pico-8 play session: no input (idle), after a click and taps of 🅾, ❎, 🅾+❎, 🅾 in the second before t = 0

[t = 1 s] idle ~1s (no d-pad/buttons)
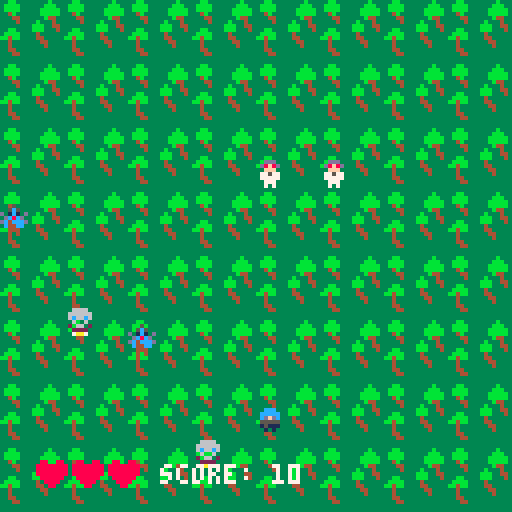
[t = 2 s] idle ~2s (no d-pad/buttons)
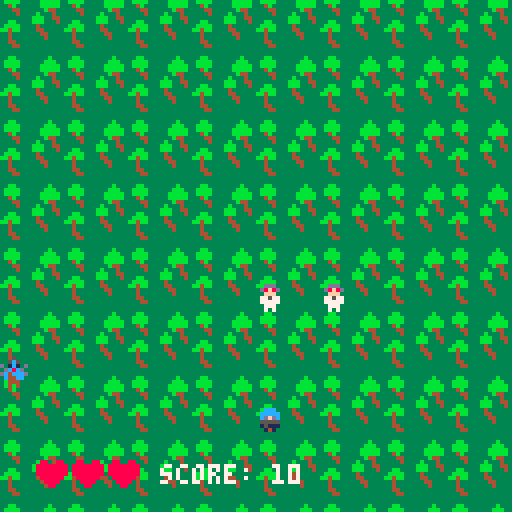
[t = 4 s] idle ~4s (no d-pad/buttons)
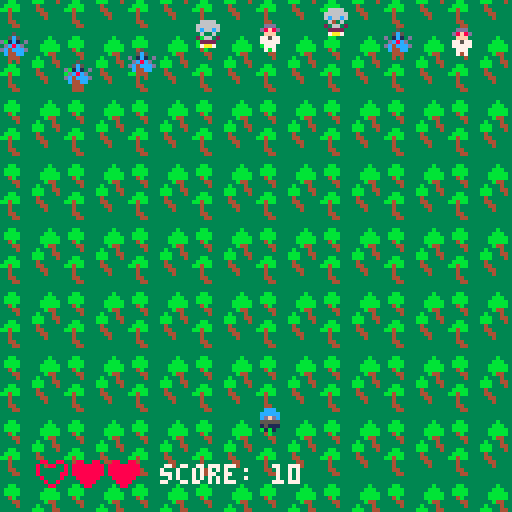
[t = 8 s] idle ~8s (no d-pad/buttons)
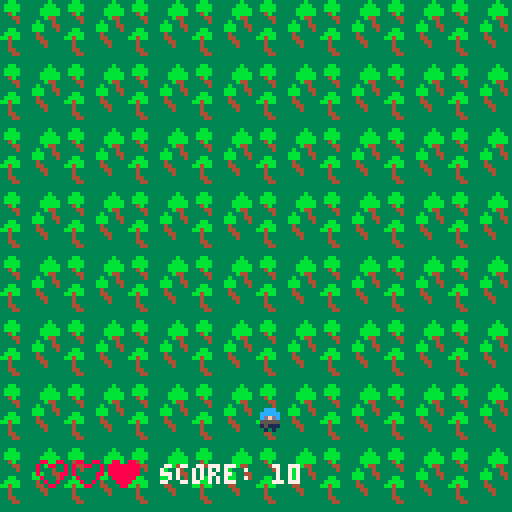

pico-8 cartridge
version 43
__lua__
function _init()
 state = "title"
end

function start_game()
 state = "game"
 score=0
	bgscroll = 0
	--player variables
	plyr = {}
	plyr.x=64
	plyr.y=100
	plyr.spd=2
	plyr.spr=23
	invuln=1
	--enemies
	enemies={}
	spawn_enemy(64,10)
	spawntimer = 130
	--projectile variables
	prj_spd=4
	prj_x=64
	prj_y=64
	prj_spr=6
	prj_list={}
	--animation
	flash=0
	--ui
	f_hrt=11
	e_hrt=12
	hrts=3
	dmg=1
end

function _update()
 if state == "game" then
  update_game()
 end
 if state == "title" then
  update_title()
 end
 if state == "gameover" then
 update_gameover()
 end
end


function update_game()
--player sprite movement
 plyr.spr=23
	if btn(⬅️) then
		plyr.x-=plyr.spd
	 plyr.spr=1
	end
	if btn(➡️) then
	 plyr.x+=plyr.spd
	 plyr.spr=25
	end
	if btn(⬇️) then
		plyr.y+=plyr.spd
	end
	if btn(⬆️) then
		plyr.y-=plyr.spd
	end 
	if plyr.x > 120 then
		plyr.x=120
	end
	if plyr.x < 0 then
	 plyr.x=0
	end
	if plyr.y < 0 then
		plyr.y=0
	end
	--projectile animation
	if btnp(🅾️) then
		spawn_projectile()
	 sfx(0)
	 flash=5
	end
	--enemies
	move_enemies()
	--projectile movement
	projectile_movement()
	 prj_y-=prj_spd
	 flash=flash-1
	 invuln-=1
	 prj_spr=prj_spr+1
	if prj_spr > 9 then
	 prj_spr = 6
	end
end

function _draw()
 if state == "game" then
  draw_game()
 end
 if state == "title" then 
 draw_title()
 end
 if state == "gameover" then
 	draw_gameover()
 end
end

function draw_game()
--clear screen
 cls(3)
--background
 bg()
--draw sprites
	draw_projectiles()
	draw_enemies()
	draw_player()
	--ui
	draw_ui()
	end

function draw_ui()
	--ui
	for i=1,hrts do
		if dmg > i then 
			spr(e_hrt,i*9,115)
		else
		 spr(f_hrt,i*9,115)
		end
	end 
	print("score: "..score,40,116,7)
end

function draw_player()
--flicker player opacity if invul
		if invuln < 0 or
	invuln % 2 == 0 then
		spr(plyr.spr,
		plyr.x,plyr.y)
			circfill
	(plyr.x+3,plyr.y-2,flash,12)
	end
end

function bg()--background
	bgscroll=bgscroll+1
	if bgscroll > 128 then
		bgscroll = 0
	end
	for x=0,8 do
		for y=-8,8 do
		 spr(16,x*16,y*16+bgscroll,2,2)
		end
 end
end

function col(a,b)
	local a_left = a.x
	local b_left = b.x
	local a_right = a.x+8
	local b_right = b.x+8
	local a_top = a.y
	local b_top = b.y
	local a_bottom = a.y+8
	local b_bottom = b.y+8
	
	if a_top < b_bottom and
	b_top < a_bottom and
	a_left < b_right and
	b_left < a_right then
		return true
	else
		return false
	end
end


-->8
--projectiles

function spawn_projectile()
	local prj = {}
	prj.x = plyr.x
	prj.y = plyr.y
	prj.spr = 6
	prj.spd = 4
	add(prj_list,prj)
end

function draw_projectiles()
 for prj in all(prj_list) do
  spr(prj.spr,prj.x,prj.y)
 end
end

function projectile_movement()
	for prj in all(prj_list) do
	 prj.y -= prj.spd
	 prj.spr += 1
	 if prj.spr > 10 then 
	 	prj.spr = 6
	 end
	end
end
-->8
--enemies

esprs={2,3,26}

function spawn_enemy(x,y)
 local enemy = {}
 enemy.x = x
 enemy.y = y
 local hp = flr(1+rnd(3))
 enemy.spr = esprs[hp]
 enemy.spd = 1+rnd(3)
 enemy.hp = hp
 add(enemies,enemy)
end

function spawn_wave()
 for i=0,8 do
  spawn_enemy(i*16,-8)
 end
end

function move_enemies()
 spawntimer += 1
 if spawntimer > 130 then
 	spawn_wave()
 	spawntimer = 0
 end
	for enemy in all(enemies) do
		if col(enemy,plyr)
		and invuln < 0 then
			dmg+=1
			invuln=30
			if dmg > 4 then
				state="gameover"
			end
		end
			enemy.y += enemy.spd
		for prj in
		all(prj_list) do
			if col(enemy,prj) then
				if enemy.hp > 0 then
					enemy.hp -= 1
				else
					del(enemies,enemy)
					score+=10
				end
				del(prj_list,prj)
			end
		end
end
end

function draw_enemies()
 for enemy in all(enemies) do
  spr(enemy.spr,enemy.x,enemy.y)
 end
end
-->8
--title and gameover

function draw_title()
 cls()
 cls(12)
	camera(0,0)
	print("\^w\^ttempest attack",10,50,0)
 print("press ❎ to start!",30,70,0)
end

function update_title()
 if btn(❎) then
  start_game()
 end
end

function draw_gameover()
	cls(8)
	print("tempest has fallen!"
	,35,30,0)
	print("press ❎ to try again"
	,30,110,12)
end

function update_gameover()
 if btn(❎) then
  start_game()
 end
end
__gfx__
0000000000000000000000000000000066666666cccccccc00cccc00000cc000000cc000000cc000000cc0000880088008800880000000000000000000000000
000000000000000000ddd0000066660056666566cccccccc0cc11cc000c11c0000c11c0000c11c0000c11c00888888888008800800dddd000dddd00000ddd000
0070070000cccc000d8f8d000666666055655556cccccccccc1111cc00cc1c0000c1cc000c1111c000c11c0088888888800000080d8f8d000d8f8d000ddddd00
000770000ccccc0500fff00006c66c6055555555ccccccccc111111c00c1cc0000cc1c000c1111c000c11c00888888888000008800fff0d0d0fff00000fff000
000770000cdfd555077577000060060055555555ccccccccc111111c00c1cc0000cc1c000c1111c000c11c000888888008000080077577000775770007777700
0070070005555500077777000206602055555555cccccccccc1111cc00c11c0000c11c000c1111c000c11c000088880000800800077777000777770007777700
0000000001111100007770000022220055555555cccccccc0cc11cc000cc1c0000c1cc0000c11c0000c11c000008800000088000007770000077700000777000
000000000010100000707000007aa70055555555cccccccc00cccc00000cc000000cc000000cc000000cc0000000000000000000007070000070700000707000
00bb00000000b0000000000000000000000000000000000000000000000000000000000000000000000500000000000000000000000000000000000000000000
0bbbb000000bbb0000dddd0000dddd0000ddd00000dddd000dddd000000000000000000000000000005c50000000080080000000000000000000000000000000
0bbbb00000bbbbb00d8f8d000d8f8d000d8f8d000d8f8d000d8f8d0000ccc00000cccc00000ccc00d01c10d00008080080800000000000000000000000000000
004b000000bbbbb000fff0d000fff0d000fff00000fff0d0d0fff0000ccccc000ccccc0550ccccc00dc8cd0000e08e88e80e0000000000000000000000000000
00044000000b440007757700077577000775770007757700077577000cdfdc000cdfd555555dfdc0dc4cccd00e8e028820e8e000000000000000000000000000
000040000b00040007777700077777000777770007777700077777000555550005555500005555500c44cc000e8808888088e000000000000000000000000000
00000000bbb0044000777000007770000077700000777000007770000151110001111100001111100044400000e88899888e0000000000000000000000000000
00bb0000bbb00040000070000070000000707000007070000070700000101000001010000001010000404000000ee8998ee00000000000000000000000000000
0bbbb000040000000000000000000000000000000000000000000000000000000000000000000000000000000000089980000000000000000000000000000000
bb4bb000044000000000000000000000000000000000000000000000000000000000000000000000000000000000088880000000000000000000000000000000
00400000004400000000000000000000000000000000000000000000000000000000000000000000000000000000880088000000000000000000000000000000
0040000000040000000000000000000000000000000000000000000000000000000000000000000000000000000e8e00e8e00000000000000000000000000000
0044000000000000000000000000000000000000000000000000000000000000000000000000000000000000000e8e00e8e00000000000000000000000000000
000440000000000000000000000000000000000000000000000000000000000000000000000000000000000000e8e0000e8e0000000000000000000000000000
__gff__
0000000000000000000000000000000080808080808080800000000000000000808080808080808000000000000000008080808080808080000000000000000080808080808080800000000000000000808080808080808000000000000000008080808080808080000000000000000080808080808080800000000000000000
8080808080808080000000000000000000000000000000000000000000000000000000000000000000000000000000000000000000000000000000000000000000000000000000000000000000000000000000000000000000000000000000000000000000000000000000000000000000000000000000000000000000000000
